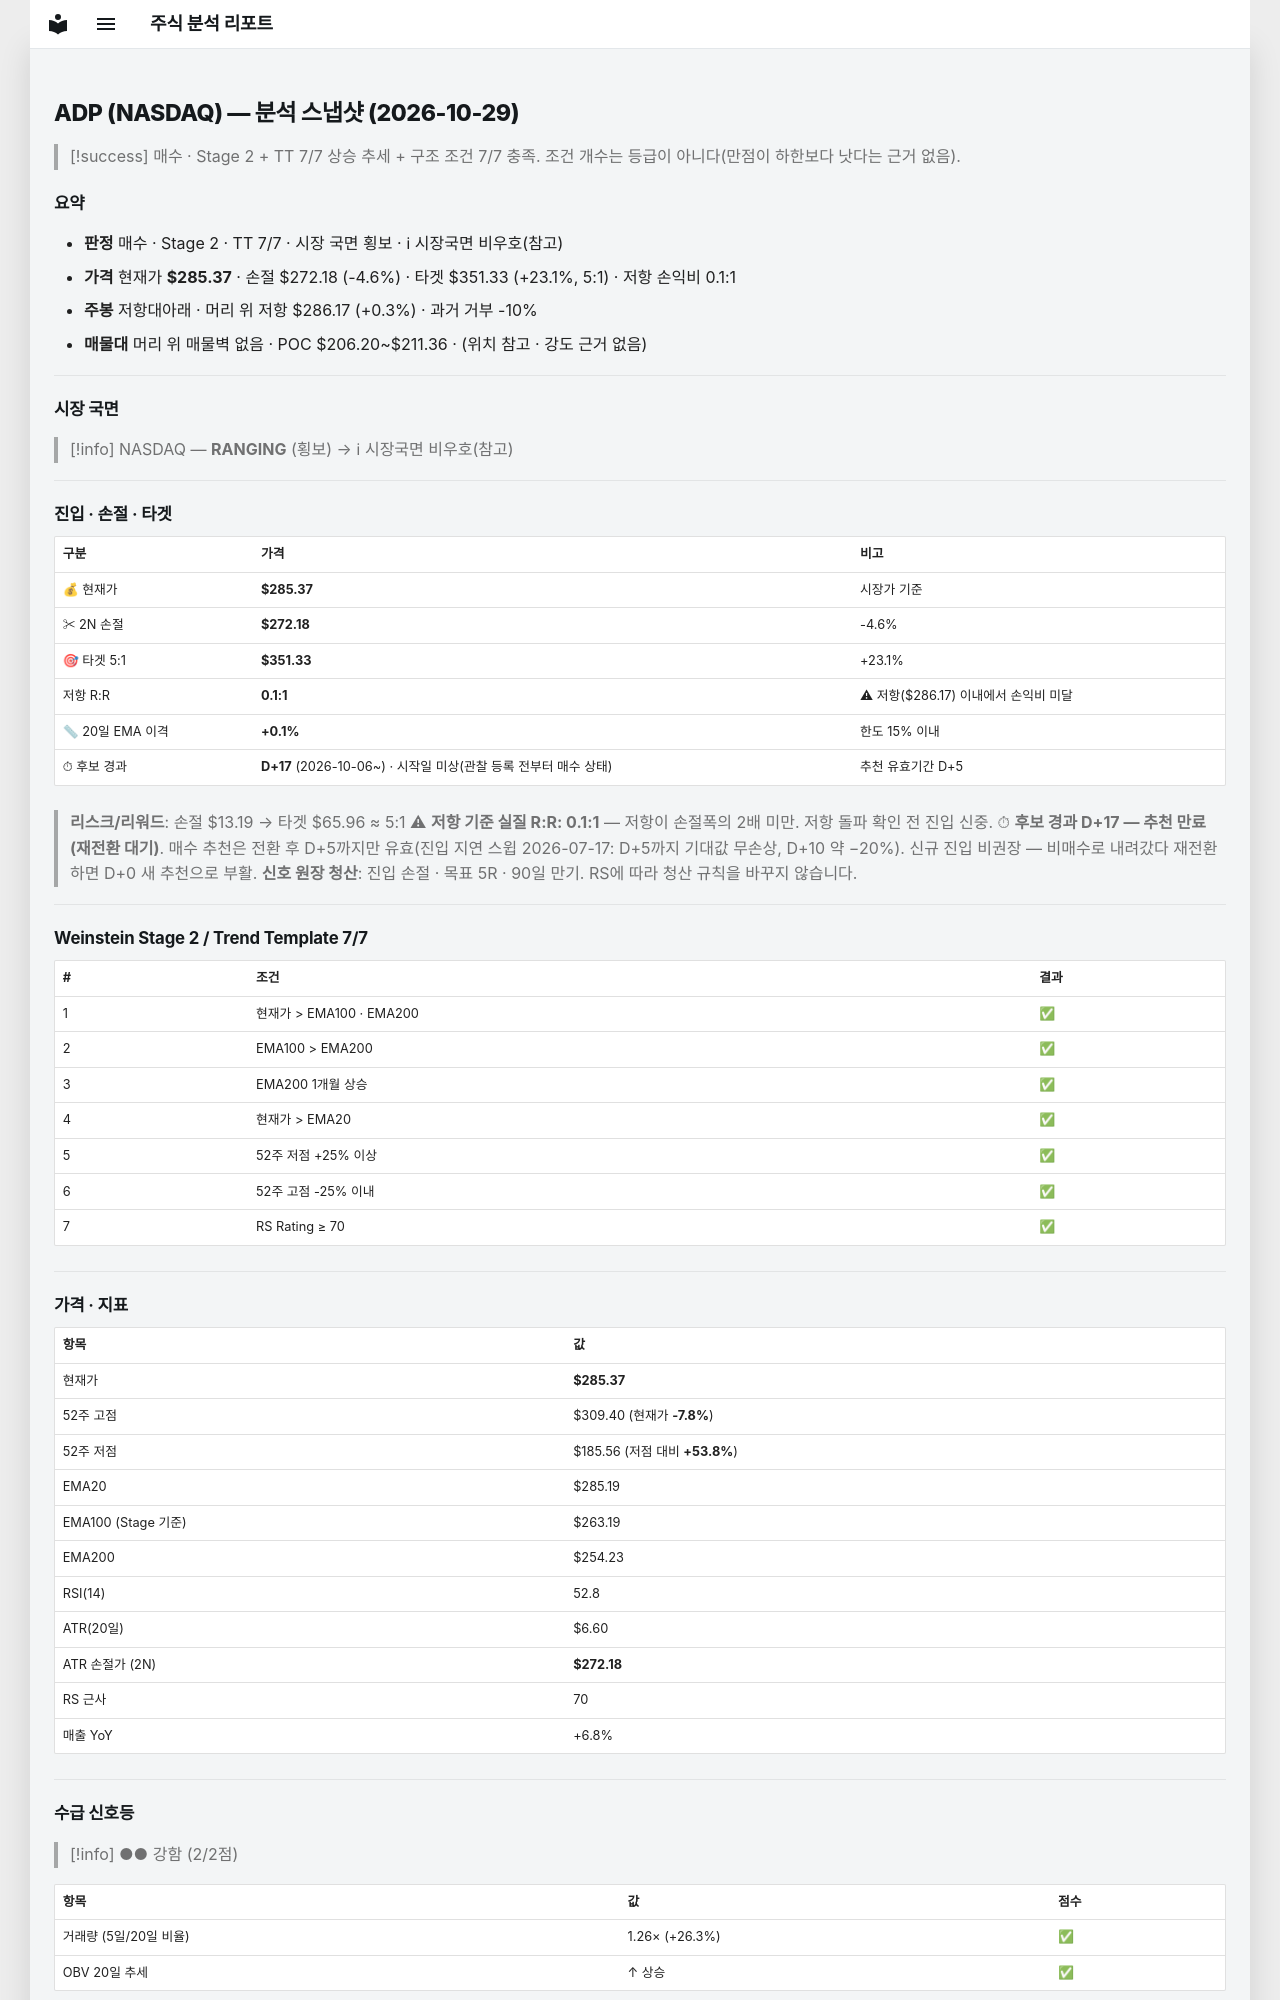

repository: soloandco/stock-reports · page: snapshots/ADP-2026-10-29/index.html · generator: mkdocs

---
type: analysis-snapshot
title: ADP 분석 스냅샷
ticker: ADP
market: NASDAQ
created: 2026-10-29
updated: 2026-10-29
bar-date: 2026-10-28
verdict: 매수후보
real-rr: 0.06
sma50-gap-pct: 0.1
candidate-days: 17
candidate-since: 2026-10-06
candidate-start-unknown: true
weekly-position: 저항대아래
weekly-overhead-price: 286.17
weekly-overhead-pct: 0.3
stage: 2
trend-template-score: 7
tt-max: 7
ma-set: ema-20-100-200
price: 285.3699951171875
stop-price: 272.17774657731326
market-regime: RANGING
supply-demand-score: 2/2
supply-demand-label: 강함
status: tracking
tags:
  - stock-agent
  - watchlist
  - ADP
  - analysis
related:
  - "[[analysis-template]]"
---

# ADP (NASDAQ) — 분석 스냅샷 (2026-10-29)

> [!success] 매수 · Stage 2 + TT 7/7
> 상승 추세 + 구조 조건 7/7 충족. 조건 개수는 등급이 아니다(만점이 하한보다 낫다는 근거 없음).

## 요약

- **판정** 매수 · Stage 2 · TT 7/7 · 시장 국면 횡보 · ℹ 시장국면 비우호(참고)
- **가격** 현재가 **$285.37** · 손절 $272.18 (-4.6%) · 타겟 $351.33 (+23.1%, 5:1) · 저항 손익비 0.1:1
- **주봉** 저항대아래 · 머리 위 저항 $286.17 (+0.3%) · 과거 거부 -10%
- **매물대** 머리 위 매물벽 없음 · POC $206.20~$211.36 · (위치 참고 · 강도 근거 없음)

---

## 시장 국면

> [!info] NASDAQ — **RANGING** (횡보) → ℹ 시장국면 비우호(참고)

---

## 진입 · 손절 · 타겟

| 구분 | 가격 | 비고 |
|------|------|------|
| 💰 현재가 | **$285.37** | 시장가 기준 |
| ✂ 2N 손절 | **$272.18** | -4.6% |
| 🎯 타겟 5:1 | **$351.33** | +23.1% |
| 저항 R:R | **0.1:1** | ⚠ 저항($286.17) 이내에서 손익비 미달 |
| 📏 20일 EMA 이격 | **+0.1%** | 한도 15% 이내 |
| ⏱ 후보 경과 | **D+17** (2026-10-06~) · 시작일 미상(관찰 등록 전부터 매수 상태) | 추천 유효기간 D+5 |

> **리스크/리워드**: 손절 $13.19 → 타겟 $65.96 ≈ 5:1
> ⚠ **저항 기준 실질 R:R: 0.1:1** — 저항이 손절폭의 2배 미만. 저항 돌파 확인 전 진입 신중.
> ⏱ **후보 경과 D+17 — 추천 만료(재전환 대기)**. 매수 추천은 전환 후 D+5까지만 유효(진입 지연 스윕 2026-07-17: D+5까지 기대값 무손상, D+10 약 −20%). 신규 진입 비권장 — 비매수로 내려갔다 재전환하면 D+0 새 추천으로 부활.
> **신호 원장 청산**: 진입 손절 · 목표 5R · 90일 만기. RS에 따라 청산 규칙을 바꾸지 않습니다.

---

## Weinstein Stage 2 / Trend Template 7/7

| # | 조건 | 결과 |
|---|------|------|
| 1 | 현재가 > EMA100 · EMA200 | ✅ |
| 2 | EMA100 > EMA200 | ✅ |
| 3 | EMA200 1개월 상승 | ✅ |
| 4 | 현재가 > EMA20 | ✅ |
| 5 | 52주 저점 +25% 이상 | ✅ |
| 6 | 52주 고점 -25% 이내 | ✅ |
| 7 | RS Rating ≥ 70 | ✅ |

---

## 가격 · 지표

| 항목 | 값 |
|------|---|
| 현재가 | **$285.37** |
| 52주 고점 | $309.40 (현재가 **-7.8%**) |
| 52주 저점 | $185.56 (저점 대비 **+53.8%**) |
| EMA20 | $285.19 |
| EMA100 (Stage 기준) | $263.19 |
| EMA200 | $254.23 |
| RSI(14) | 52.8 |
| ATR(20일) | $6.60 |
| ATR 손절가 (2N) | **$272.18** |
| RS 근사 | 70 |
| 매출 YoY | +6.8% |

---
## 수급 신호등

> [!info] ●● 강함 (2/2점)

| 항목 | 값 | 점수 |
|------|------|------|
| 거래량 (5일/20일 비율) | 1.26× (+26.3%) | ✅ |
| OBV 20일 추세 | ↑ 상승 | ✅ |

> **판독법**: 거래량이 20일 평균보다 20% 이상 많고 OBV(온밸런스볼륨)가 상승 중이면 매집 수급이 강한 것으로 판단합니다.

---
